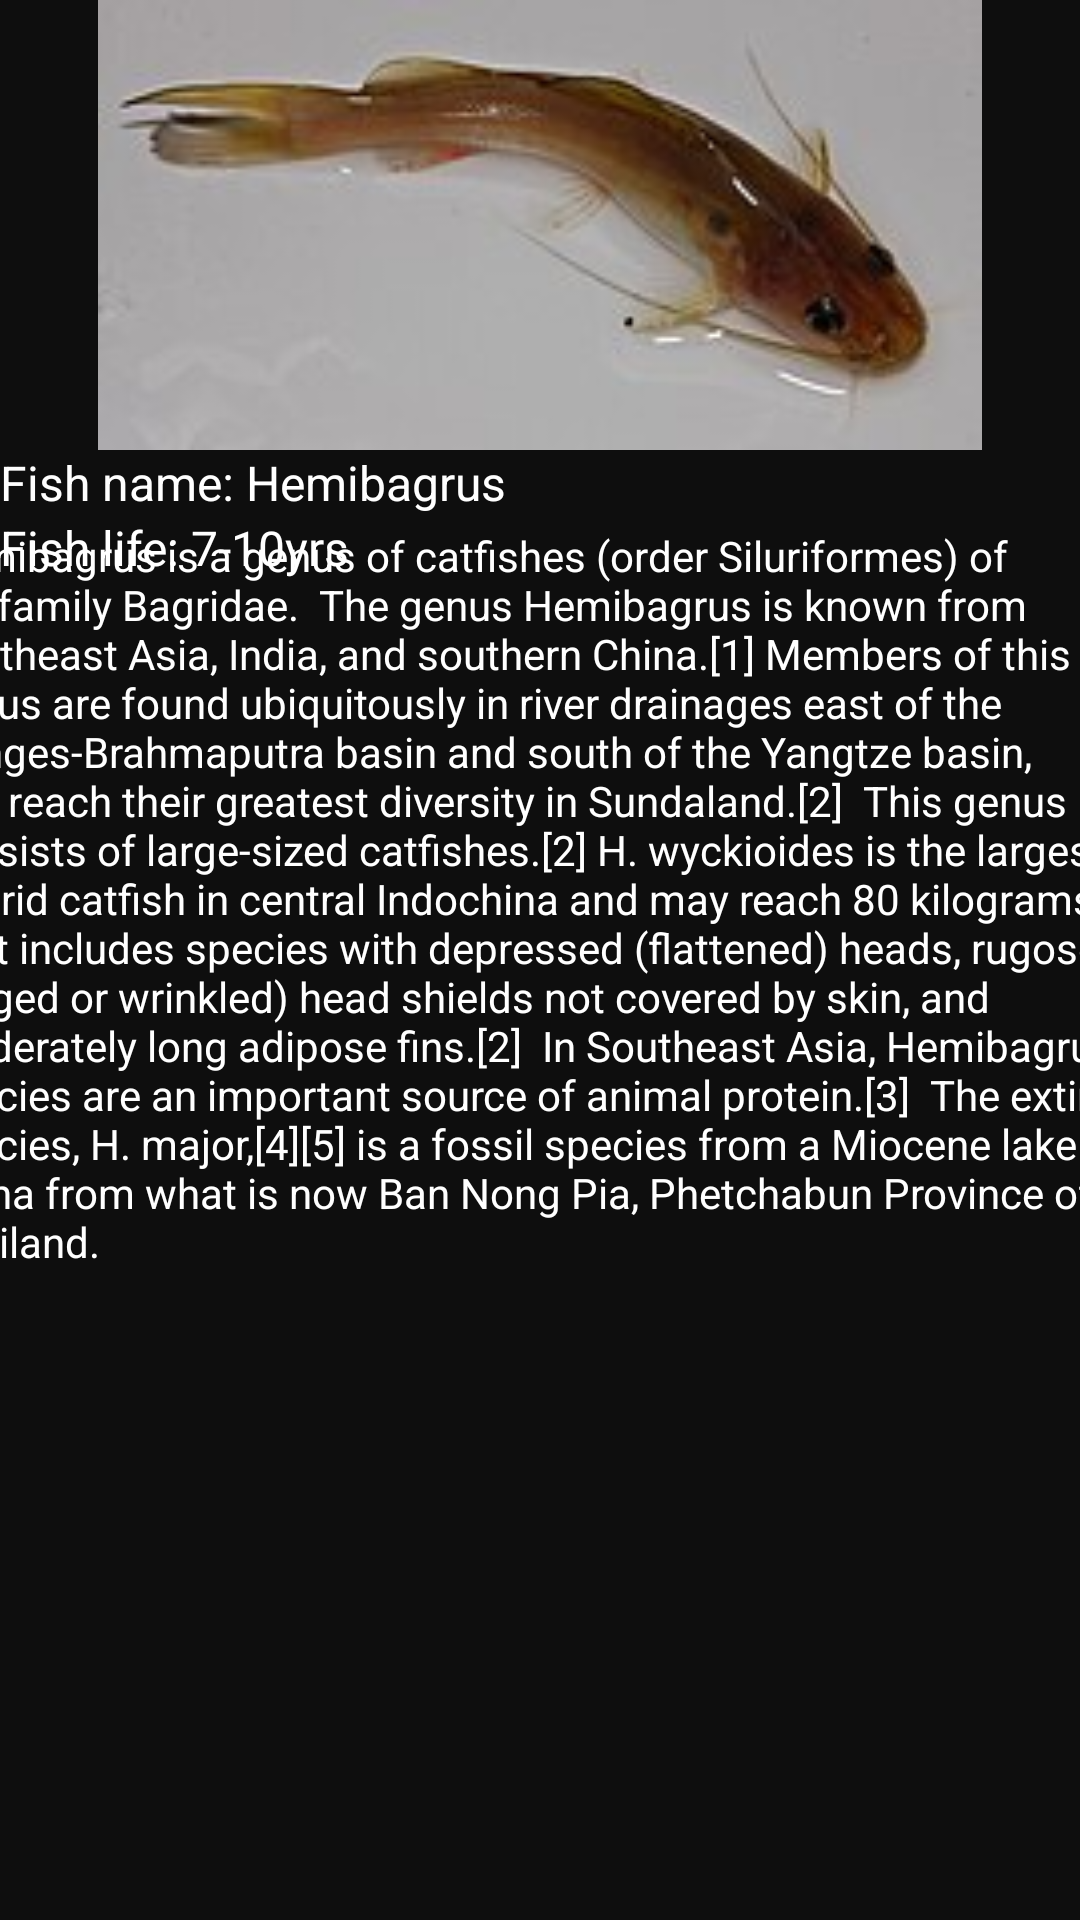

Here is an Android app screen rendered from its layout file. Give the layout XML and the strings, colors and styles it references.
<!-- AndroidManifest.xml: application theme Theme.FishAccompanyApp -->
<!-- res/layout/activity_hemibagrus.xml -->
<?xml version="1.0" encoding="utf-8"?>
<androidx.constraintlayout.widget.ConstraintLayout xmlns:android="http://schemas.android.com/apk/res/android"
    xmlns:app="http://schemas.android.com/apk/res-auto"
    xmlns:tools="http://schemas.android.com/tools"
    android:layout_width="match_parent"
    android:layout_height="match_parent"
    android:background="@color/DarkGray"
    tools:context=".HemibagrusActivity">

    <LinearLayout
        android:id="@+id/linearLayout22"
        android:layout_width="0dp"
        android:layout_height="150dp"
        android:orientation="vertical"
        app:layout_constraintBottom_toBottomOf="parent"
        app:layout_constraintEnd_toEndOf="parent"
        app:layout_constraintStart_toStartOf="parent"
        app:layout_constraintTop_toTopOf="parent"
        app:layout_constraintVertical_bias="0.0">

        <ImageView
            android:id="@+id/hemibagrusImage1"
            android:layout_width="match_parent"
            android:layout_height="match_parent"
            app:srcCompat="@drawable/hemibagrus" />
    </LinearLayout>

    <LinearLayout
        android:id="@+id/linearLayout23"
        android:layout_width="0dp"
        android:layout_height="70dp"
        android:orientation="vertical"
        app:layout_constraintBottom_toBottomOf="parent"
        app:layout_constraintEnd_toEndOf="parent"
        app:layout_constraintStart_toStartOf="parent"
        app:layout_constraintTop_toBottomOf="@+id/linearLayout22"
        app:layout_constraintVertical_bias="0.0">

        <TextView
            android:id="@+id/hemibagrustext1"
            android:layout_width="match_parent"
            android:layout_height="wrap_content"
            android:text="Fish name: Hemibagrus"
            android:textColor="@color/white"
            android:textSize="16sp" />

        <TextView
            android:id="@+id/hemibagrustext2"
            android:layout_width="match_parent"
            android:layout_height="wrap_content"
            android:text="Fish life: 7-10yrs"
            android:textColor="@color/white"
            android:textSize="16sp" />
    </LinearLayout>

    <LinearLayout
        android:layout_width="409dp"
        android:layout_height="509dp"
        android:orientation="vertical"
        app:layout_constraintBottom_toBottomOf="parent"
        app:layout_constraintEnd_toEndOf="parent"
        app:layout_constraintStart_toStartOf="parent"
        app:layout_constraintTop_toBottomOf="@+id/linearLayout23">

        <TextView
            android:id="@+id/hemibagrustext3"
            android:layout_width="match_parent"
            android:layout_height="wrap_content"
            android:text="Hemibagrus is a genus of catfishes (order Siluriformes) of the family Bagridae.  The genus Hemibagrus is known from Southeast Asia, India, and southern China.[1] Members of this genus are found ubiquitously in river drainages east of the Ganges-Brahmaputra basin and south of the Yangtze basin, and reach their greatest diversity in Sundaland.[2]  This genus consists of large-sized catfishes.[2] H. wyckioides is the largest Bagrid catfish in central Indochina and may reach 80 kilograms.[3] It includes species with depressed (flattened) heads, rugose (ridged or wrinkled) head shields not covered by skin, and moderately long adipose fins.[2]  In Southeast Asia, Hemibagrus species are an important source of animal protein.[3]  The extinct species, H. major,[4][5] is a fossil species from a Miocene lake fauna from what is now Ban Nong Pia, Phetchabun Province of Thailand."
            android:textColor="@color/white" />
    </LinearLayout>
</androidx.constraintlayout.widget.ConstraintLayout>
<!-- resources referenced by this layout -->
<resources>
  <color name="DarkGray">#0E0E0E</color>
  <color name="white">#FFFFFFFF</color>
  <!-- drawable hemibagrus: jpg bitmap (drawable, 5209 bytes) -->
  <style name="Theme.FishAccompanyApp" parent="Base.Theme.FishAccompanyApp" />
  <style name="Base.Theme.FishAccompanyApp" parent="Theme.Material3.DayNight.NoActionBar">
          
          
      </style>
</resources>
